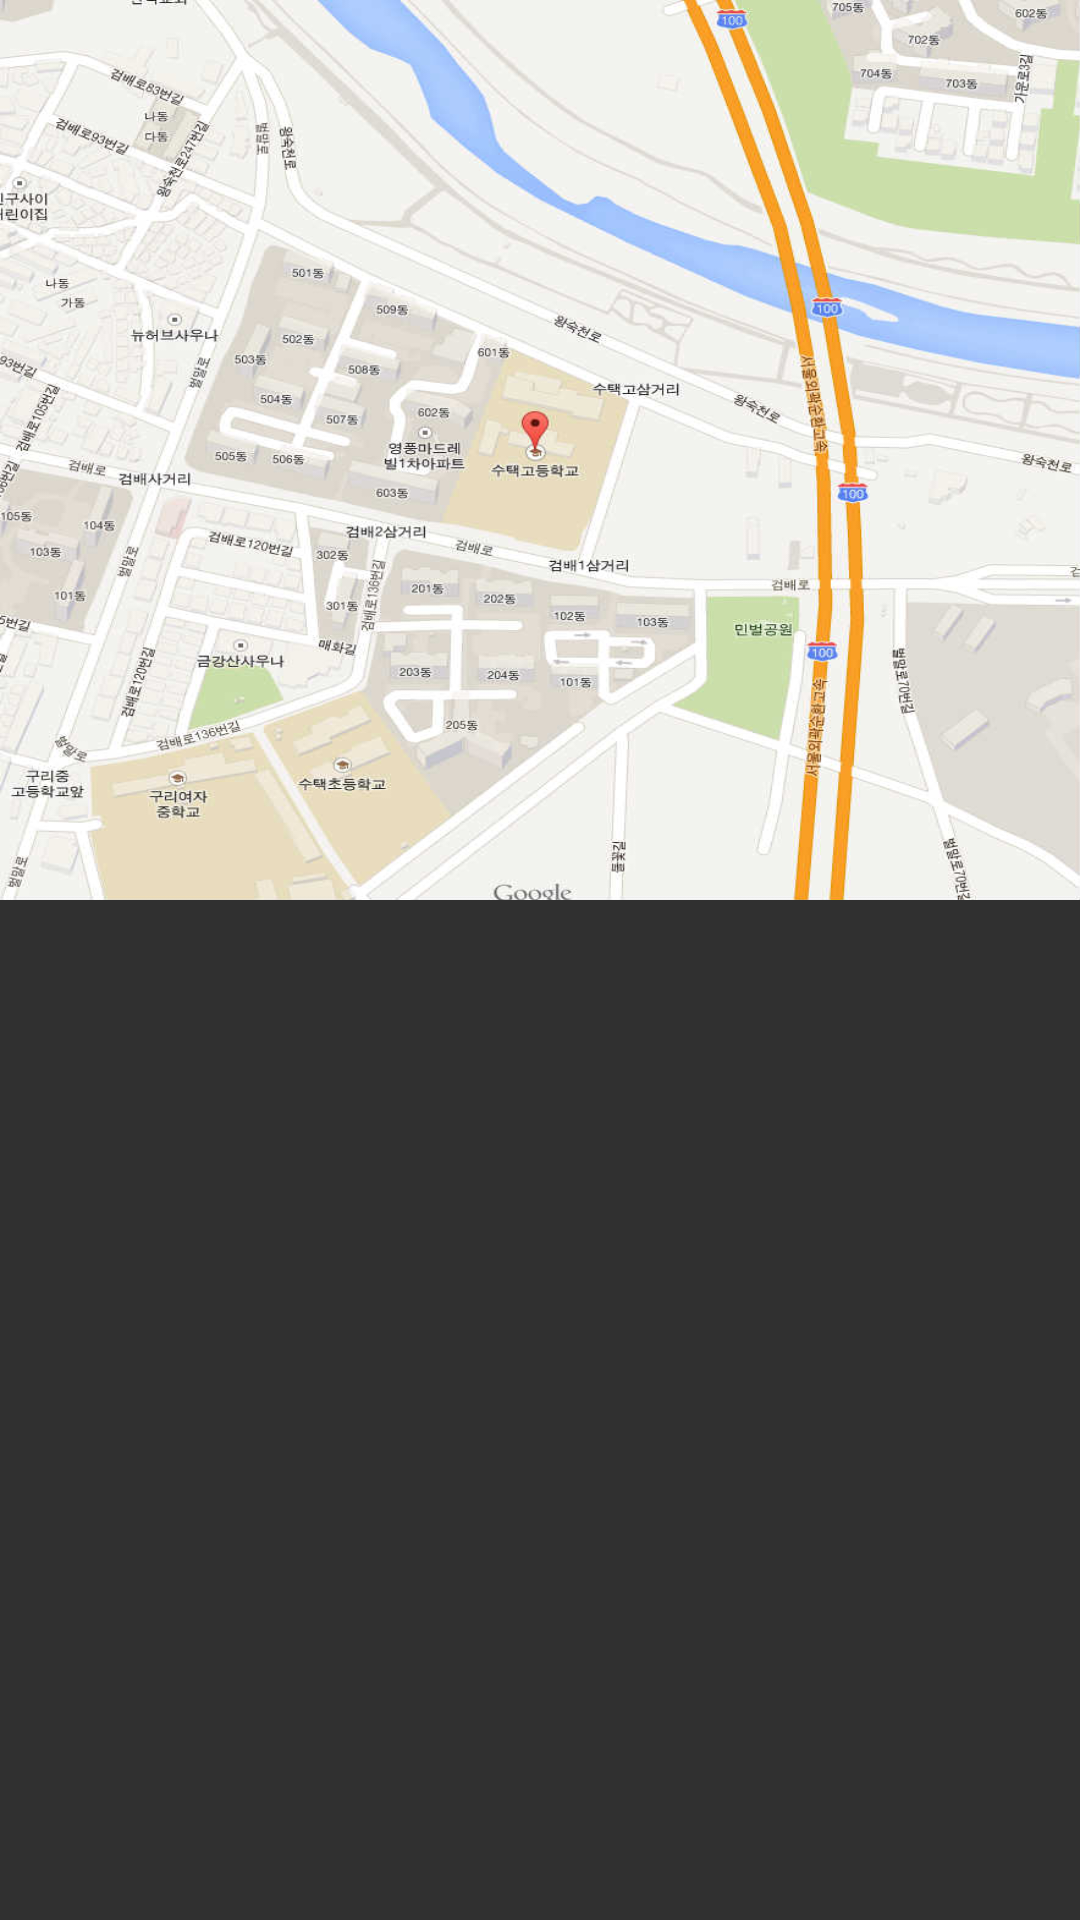

Produce the Android XML layout that renders to this screen, including the resource entries it uses.
<!-- AndroidManifest.xml: application theme Theme.Sutaek_Material -->
<!-- res/layout/maps_card.xml -->
<RelativeLayout xmlns:android="http://schemas.android.com/apk/res/android"
    android:layout_width="match_parent"
    android:layout_height="wrap_content">

    <ImageView
        android:id="@+id/imageView"
        android:layout_width="match_parent"
        android:layout_height="300dp"
        android:layout_alignParentLeft="true"
        android:layout_alignParentTop="true"
        android:scaleType="fitXY"
        android:src="@drawable/map" />
</RelativeLayout>
<!-- resources referenced by this layout -->
<resources>
  <!-- drawable map: jpg bitmap (drawable, 85093 bytes) -->
  <style name="Theme.Sutaek_Material" parent="Theme.AppCompat.NoActionBar">
          <item name="colorPrimary">@color/public_color</item>
          <item name="colorPrimaryDark">@color/public_darker_color</item>
          <item name="colorAccent">@color/md_amber_500</item>
          <item name="windowActionBar">false</item>
          
          <item name="drawerArrowStyle">@style/DrawerArrowStyle</item>
  
          
          <item name="actionOverflowButtonStyle">@style/OverflowStyle</item>
      </style>
  <color name="public_color">#ffe34f54</color>
  <color name="public_darker_color">#b52227</color>
  <color name="md_amber_500">#ffc107</color>
  <style name="DrawerArrowStyle" parent="Widget.AppCompat.DrawerArrowToggle">
          <item name="spinBars">true</item>
          <item name="color">@android:color/white</item>
      </style>
  <style name="OverflowStyle" parent="Widget.AppCompat.ActionButton.Overflow">
          <item name="android:src">@drawable/ic_action_navigation_more_vert</item>
      </style>
</resources>
